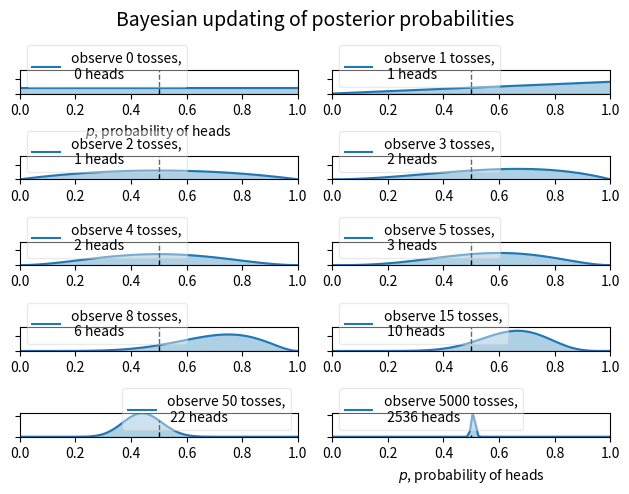

Recreate this plot in Python.
import scipy.stats as stats
import numpy as np
import matplotlib.pyplot as plt

dist = stats.beta
n_trials = [0, 1, 2, 3, 4, 5, 8, 15, 50, 5000]
data = stats.bernoulli.rvs(0.5, size=n_trials[-1])
x = np.linspace(0, 1, 100)

# For the already prepared, I'm using Binomial's conj. prior.
for k, N in enumerate(n_trials):
    sx = plt.subplot(len(n_trials)//2, 2, k+1)
    plt.xlabel("$p$, probability of heads") \
        if k in [0, len(n_trials)-1] else None
    plt.setp(sx.get_yticklabels(), visible=False)
    heads = data[:N].sum()
    y = dist.pdf(x, 1 + heads, 1 + N - heads)
    plt.plot(x, y, label="observe %d tosses,\n %d heads" % (N, heads))
    plt.fill_between(x, 0, y, color="#348ABD", alpha=0.4)
    plt.vlines(0.5, 0, 4, color="k", linestyles="--", lw=1)

    leg = plt.legend()
    leg.get_frame().set_alpha(0.4)
    plt.autoscale(tight=True)


plt.suptitle("Bayesian updating of posterior probabilities",
             y=1.02,
         fontsize=14)

plt.tight_layout()